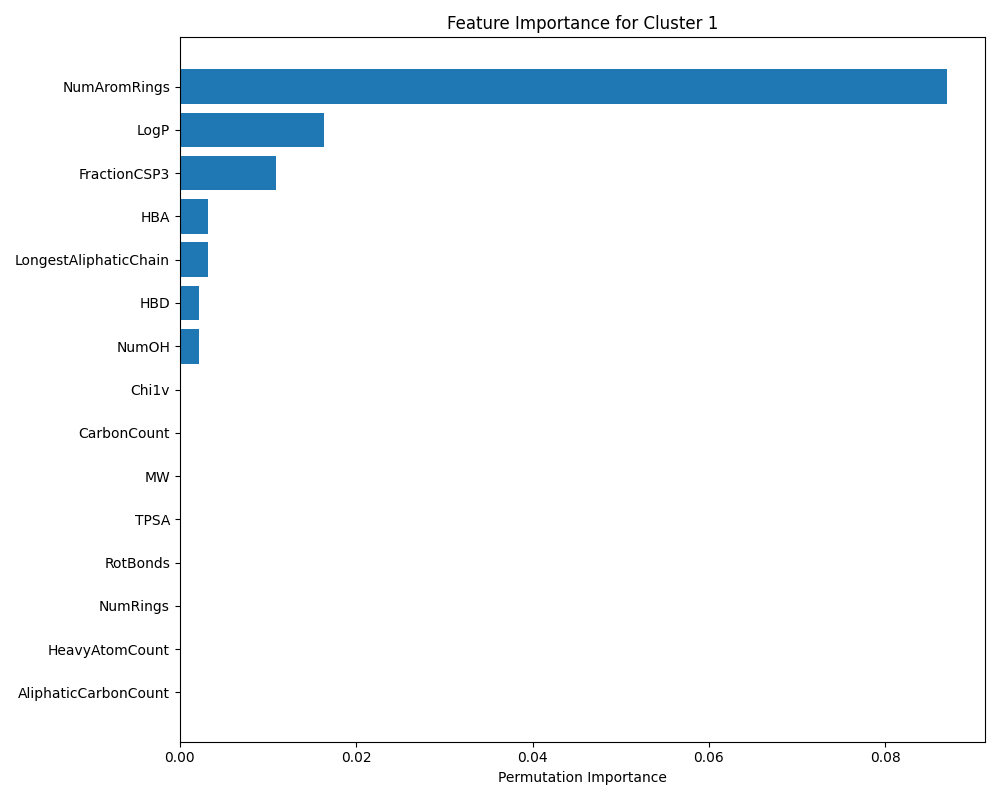

The table this chart was drawn from, first rows:
Feature, Importance, Std
NumAromRings, 0.08696, 0.01087
LogP, 0.0163, 0.007292
FractionCSP3, 0.01087, 0.0
HBA, 0.003261, 0.004981
LongestAliphaticChain, 0.003261, 0.00696
NumOH, 0.002174, 0.004348
HBD, 0.002174, 0.004348
NumEthers, 0.0, 0.0
Chi0v, 0.0, 0.0
PolarRatio, 0.0, 0.0
MolMR, 0.0, 0.0
NumChargedAtoms, 0.0, 0.0
LabuteASA, 0.0, 0.0
NumAmines, 0.0, 0.0
NumSulfurs, 0.0, 0.0
SMILES_Valid, 0.0, 0.0
NumCarboxyls, 0.0, 0.0
NumCarbonyls, 0.0, 0.0
MW, 0.0, 0.0
AliphaticCarbonCount, 0.0, 0.0
CarbonCount, 0.0, 0.0
HeavyAtomCount, 0.0, 0.0
NumRings, 0.0, 0.0
RotBonds, 0.0, 0.0
TPSA, 0.0, 0.0
Chi1v, 0.0, 0.0
